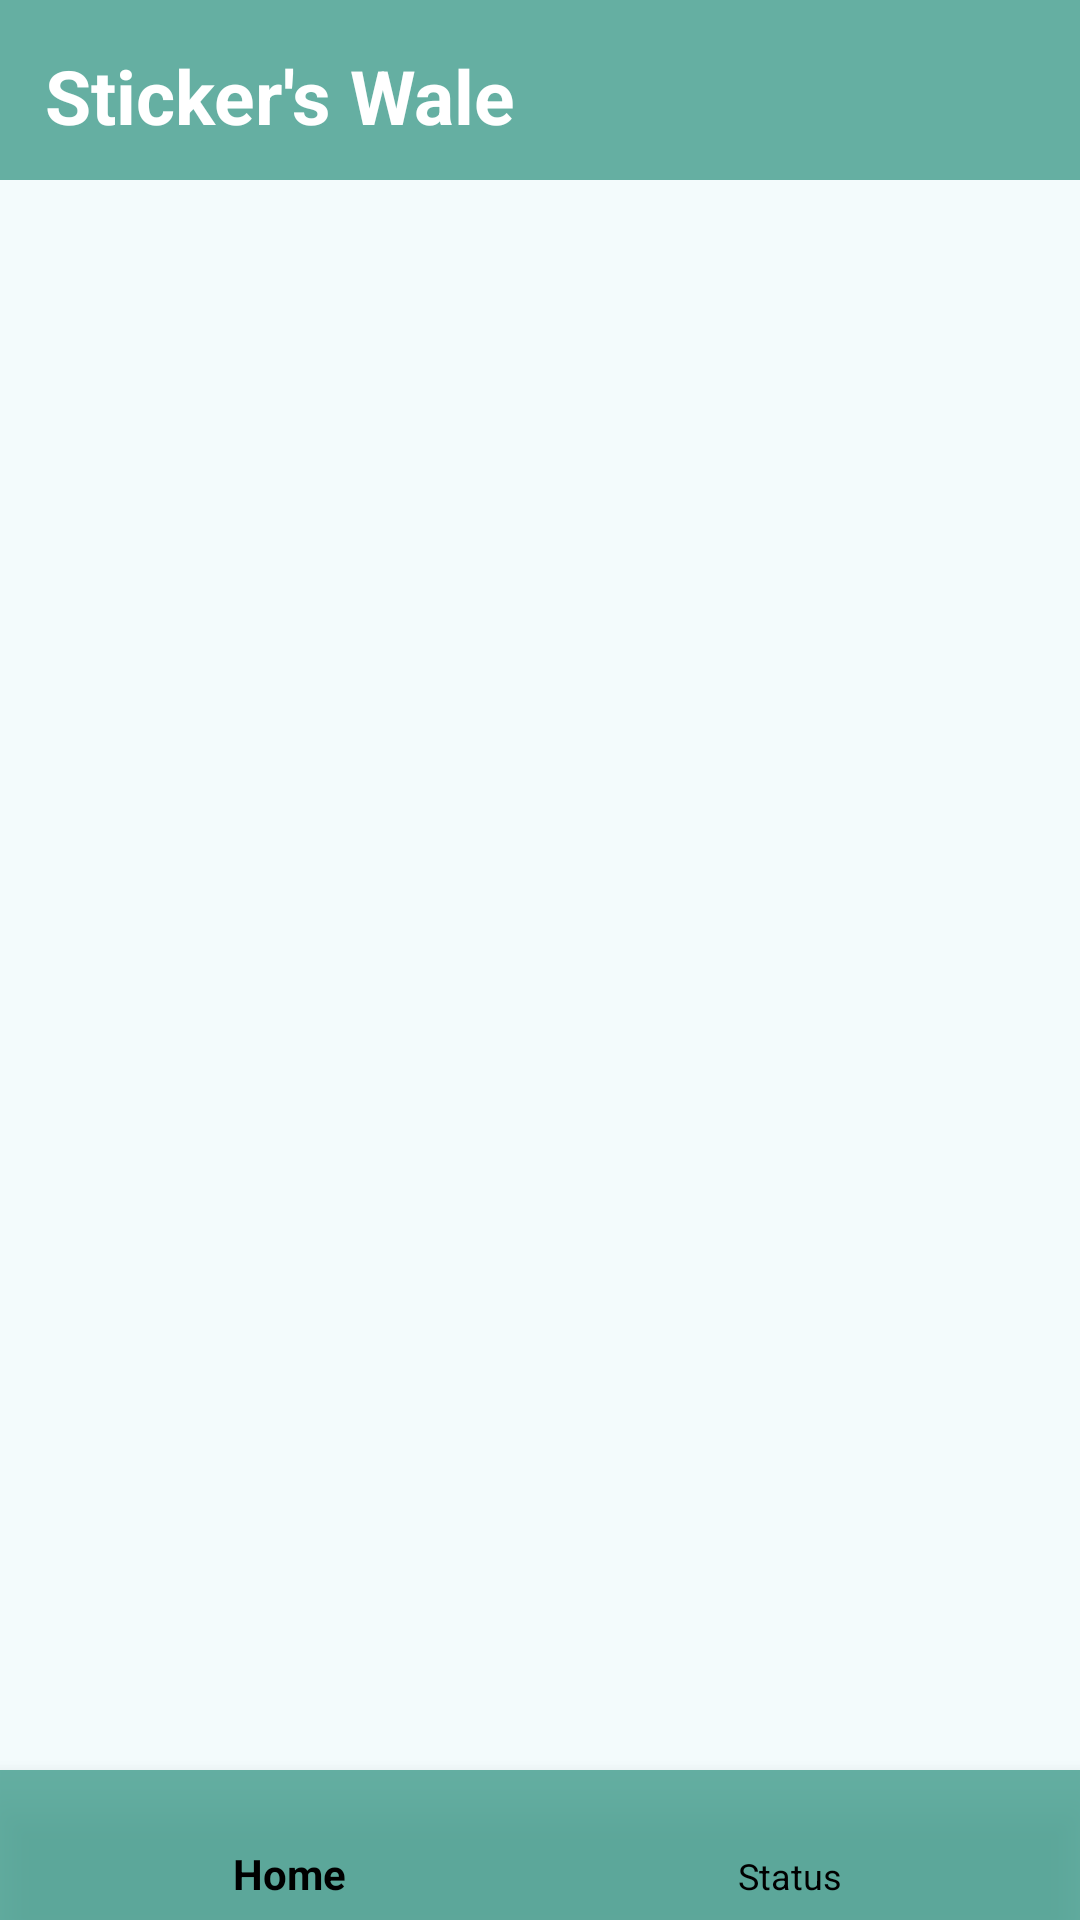

Layout XML and referenced resources for this Android screen:
<!-- AndroidManifest.xml: application theme AppTheme -->
<!-- res/layout/activity_sticker_pack_list.xml -->
<?xml version="1.0" encoding="utf-8"?>
<FrameLayout xmlns:android="http://schemas.android.com/apk/res/android"
    xmlns:tools="http://schemas.android.com/tools"
    android:layout_width="match_parent"
    android:layout_height="match_parent"
    android:background="#D0F2FCFD"
    xmlns:app="http://schemas.android.com/apk/res-auto"
    tools:context=".StickerManager.StickerPackListActivity"
    tools:showIn="@layout/activity_sticker_pack_list">
    <LinearLayout
        android:layout_width="match_parent"
        android:layout_height="60dp"
        android:background="@drawable/actionbarshape">
        <TextView
            android:textColor="#FFFFFF"
            android:layout_gravity="center"
            android:layout_width="wrap_content"
            android:layout_height="wrap_content"
            android:text="Sticker's Wale"
            android:layout_margin="15dp"
            android:textStyle="bold"
            android:textSize="25sp"/>



    </LinearLayout>

    <TextView
        android:layout_marginTop="60dp"
        android:id="@+id/error_message"
        android:layout_width="wrap_content"
        android:layout_height="wrap_content"
        android:padding="16dp"
        android:textColor="@android:color/holo_red_dark"
        tools:text="@string/error_message" />

    <androidx.recyclerview.widget.RecyclerView
        android:layout_marginTop="64dp"
        android:id="@+id/sticker_pack_list"
        android:layout_width="match_parent"
        android:layout_height="match_parent"
        android:layout_marginBottom="56dp"/>
    <com.google.android.material.bottomnavigation.BottomNavigationView
        android:paddingStart="55dp"
        android:paddingEnd="55dp"
        android:id="@+id/bottomNav"
        android:background="@drawable/actionbarshape"
        android:layout_gravity="bottom"
        android:layout_width="match_parent"
        android:layout_height="50dp"
        app:itemIconTint="@drawable/selector"
        app:itemTextColor="@drawable/selector"
        app:menu="@menu/bottom_menui"/>

</FrameLayout>
<!-- resources referenced by this layout -->
<resources>
  <!-- drawable actionbarshape (drawable) -->
  <?xml version="1.0" encoding="utf-8"?>
  <shape android:shape="rectangle"  xmlns:android="http://schemas.android.com/apk/res/android">
  
  
      <solid android:color="@color/main1"/>
  </shape>
  <!-- drawable selector (drawable) -->
  <?xml version="1.0" encoding="utf-8"?>
  <selector xmlns:android="http://schemas.android.com/apk/res/android">
      <item android:state_selected="false"
          android:color="@color/black" />
          <item android:state_selected="true"
              android:color="@color/black" />
  
  
  </selector>
  <style name="AppTheme" parent="Theme.AppCompat.Light.NoActionBar">
          
          <item name="colorPrimary">@color/colorPrimary</item>
          <item name="colorPrimaryDark">@color/main1</item>
          <item name="colorAccent">@color/colorAccent</item>
          <item name="actionBarTheme">@style/MyApp.ActionBarTheme</item>
      </style>
  <color name="main1">#CE449E8D</color>
  <color name="black">#000000</color>
  <color name="colorPrimary">@android:color/transparent</color>
  <color name="colorAccent">#128C7E</color>
  <style name="MyApp.ActionBarTheme" parent="@style/ThemeOverlay.MaterialComponents.ActionBar">
          <item name="colorControlNormal">@color/actionBarArrowColor</item>
      </style>
  <color name="actionBarArrowColor">@color/colorAccent</color>
</resources>
